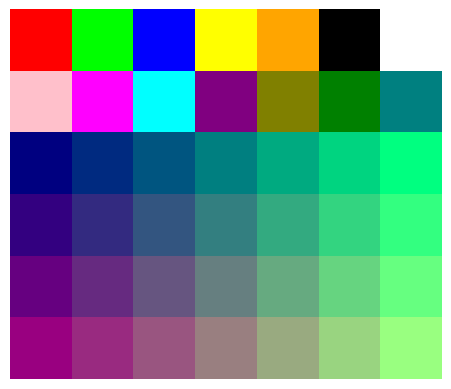

Write Python code to recreate this figure.
import matplotlib.pyplot as plt
import numpy as np

def generate_color_palette(rows, cols):
    # 미리 정의된 기본 색상과 추가 색상을 포함한 팔레트 리스트 생성
    palette = [
        [(255, 0, 0), (0, 255, 0), (0, 0, 255), (255, 255, 0), (255, 165, 0), (0, 0, 0), (255, 255, 255)],
        [(255, 192, 203), (255, 0, 255), (0, 255, 255), (128, 0, 128), (128, 128, 0), (0, 128, 0), (0, 128, 128)],
        # 더 많은 색상 추가 가능
    ]

    # 추가 색상을 생성하고 팔레트 리스트에 추가
    for i in range(rows - len(palette)):
        row = []
        for j in range(cols):
            # 예시로 랜덤한 색상 생성
            r = (i * 255) // (rows - 1)
            g = (j * 255) // (cols - 1)
            b = 128
            row.append((r, g, b))
        palette.append(row)

    return palette

def plot_color_palette(palette):
    rows = len(palette)
    cols = len(palette[0])
    
    image = np.zeros((rows, cols, 3), dtype=np.uint8)
    
    for i in range(rows):
        for j in range(cols):
            r, g, b = palette[i][j]
            image[i, j, 0] = r
            image[i, j, 1] = g
            image[i, j, 2] = b
    
    plt.imshow(image)
    plt.axis('off')
    plt.show()

# 6x7 색상 팔레트 생성
colors = generate_color_palette(6, 7)

# 색상 팔레트 시각화
plot_color_palette(colors)